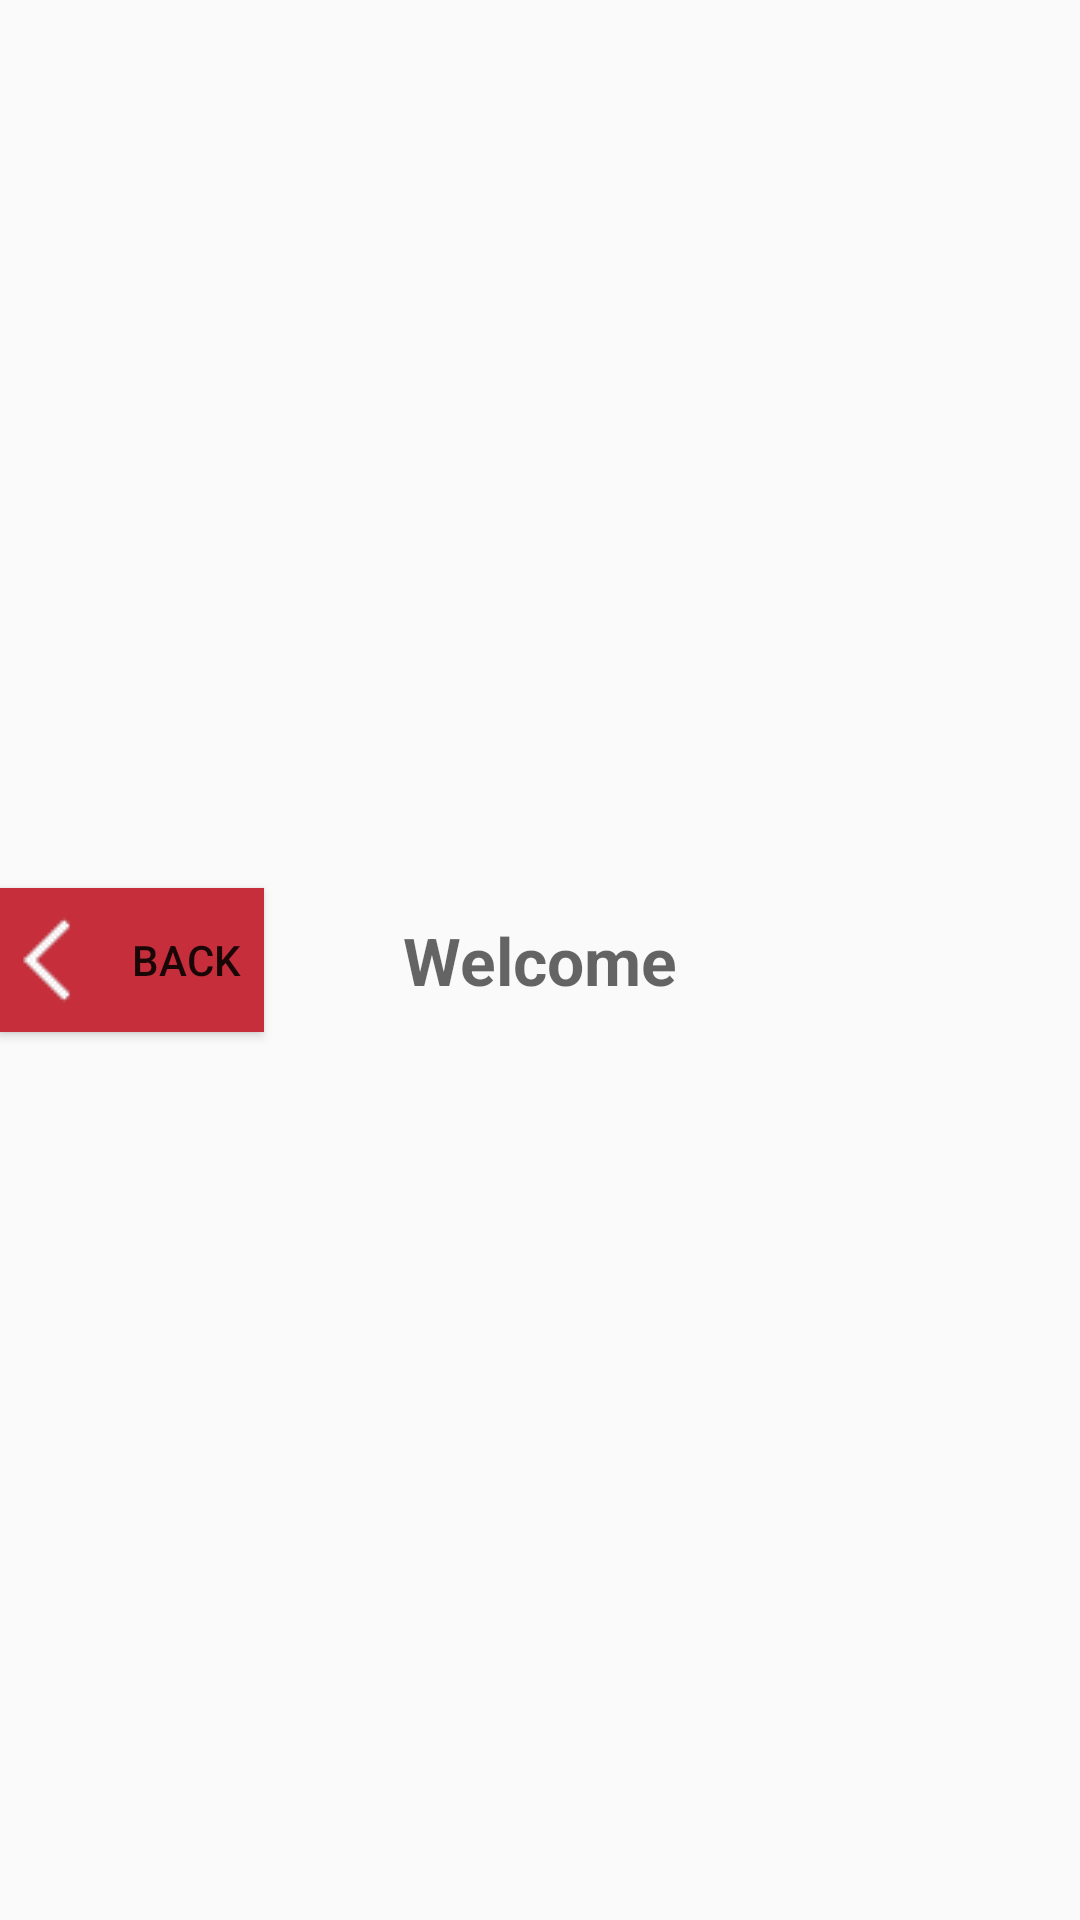

Layout XML and referenced resources for this Android screen:
<!-- AndroidManifest.xml: application theme AppTheme -->
<!-- res/layout/toolbar_add_realtor.xml -->
<?xml version="1.0" encoding="utf-8"?>
<LinearLayout xmlns:android="http://schemas.android.com/apk/res/android"
    android:layout_width="match_parent"
    android:layout_height="match_parent">

    <FrameLayout
        android:layout_width="match_parent"
        android:layout_height="match_parent">

        <Button
            android:layout_width="wrap_content"
            android:layout_height="wrap_content"
            android:layout_gravity="center_vertical|left"
            android:clickable="true"
            android:text="@string/backButton"
            android:contentDescription="@string/abc_capital_on"
            android:onClick="backIoMain"
            android:drawableLeft="@drawable/back3"
            android:layout_marginRight="15dp"
            android:background="@color/colorToolbar"/>

        <TextView
            android:layout_width="wrap_content"
            android:layout_height="wrap_content"
            android:text="@string/add_realtor_name"
            android:textAppearance="?android:attr/textAppearanceMedium"
            android:textStyle="bold"
            android:textSize="22sp"
            android:layout_gravity="center"
            android:singleLine="true"/>
    </FrameLayout>

</LinearLayout>
<!-- resources referenced by this layout -->
<resources>
  <color name="colorToolbar">#C62E3B</color>
  <!-- drawable back3: png bitmap (drawable, 442 bytes) -->
  <string name="add_realtor_name">Welcome</string>
  <string name="backButton">Back</string>
  <style name="AppTheme" parent="Theme.AppCompat.Light.NoActionBar">
          <item name="android:windowNoTitle">true</item>
          <item name="windowActionBar">false</item>
      </style>
</resources>
